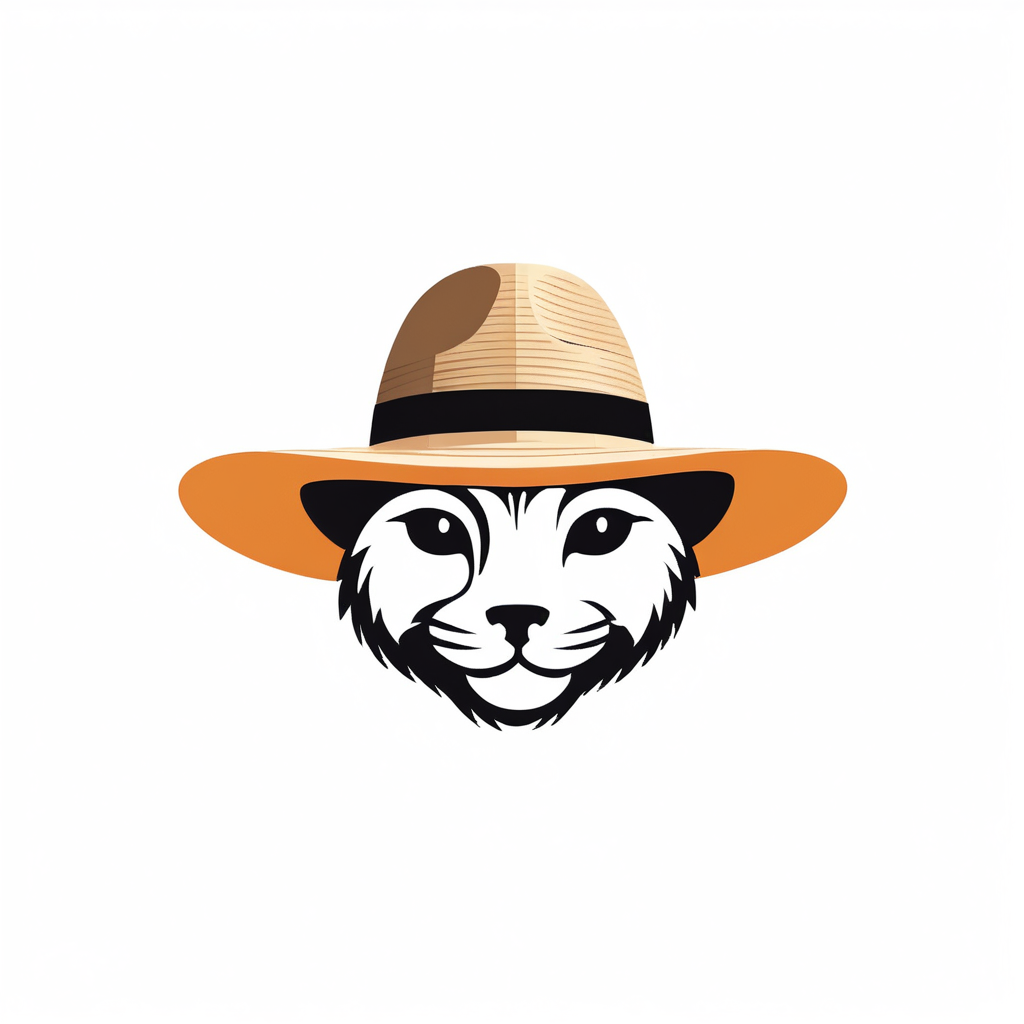
Generation parameters embedded in this image by ComfyUI (PNG 'prompt' text chunk: the API-format workflow graph, JSON):
{"1":{"inputs":{"ckpt_name":"sdXL_v10VAEFix.safetensors"},"class_type":"CheckpointLoaderSimple","_meta":{"title":"Load Checkpoint"}},"2":{"inputs":{"stop_at_clip_layer":-1,"clip":["1",1]},"class_type":"CLIPSetLastLayer","_meta":{"title":"CLIP Set Last Layer"}},"3":{"inputs":{"text":"a cat in a straw hat, no background, white background\n,LogoRedAF\n,<lora:LogoRedmondV2-Logo-LogoRedmAF:1>","clip":["10",1]},"class_type":"CLIPTextEncode","_meta":{"title":"CLIP Text Encode (Prompt)"}},"4":{"inputs":{"text":"bad art, ugly, deformed, watermark, duplicated","clip":["10",1]},"class_type":"CLIPTextEncode","_meta":{"title":"CLIP Text Encode (Prompt)"}},"5":{"inputs":{"seed":302123615690055,"steps":30,"cfg":7.0,"sampler_name":"dpmpp_2m_sde","scheduler":"karras","denoise":1.0,"model":["10",0],"positive":["3",0],"negative":["4",0],"latent_image":["6",0]},"class_type":"KSampler","_meta":{"title":"KSampler"}},"6":{"inputs":{"width":1024,"height":1024,"batch_size":1},"class_type":"EmptyLatentImage","_meta":{"title":"Empty Latent Image"}},"7":{"inputs":{"samples":["5",0],"vae":["8",0]},"class_type":"VAEDecode","_meta":{"title":"VAE Decode"}},"8":{"inputs":{"vae_name":"SDXL\\sdxl_vae.safetensors"},"class_type":"VAELoader","_meta":{"title":"Load VAE"}},"9":{"inputs":{"filename_prefix":"ComfyUI","images":["7",0]},"class_type":"SaveImage","_meta":{"title":"Save Image"}},"10":{"inputs":{"lora_name":"LogoRedmondV2-Logo-LogoRedmAF.safetensors","strength_model":1.0,"strength_clip":1.0,"model":["1",0],"clip":["2",0]},"class_type":"LoraLoader","_meta":{"title":"Load LoRA"}},"12":{"inputs":{"filename_prefix":"ComfyUI_SVG","append_timestamp":true,"custom_output_path":"","svg_strings":["13",0]},"class_type":"SaveSVG","_meta":{"title":"Save SVG"}},"13":{"inputs":{"mode":"spline","filter_speckle":4,"corner_threshold":180,"length_threshold":4.0,"splice_threshold":180,"image":["7",0]},"class_type":"ConvertRasterToVectorBW","_meta":{"title":"Raster to Vector (SVG)BW"}},"14":{"inputs":{"hierarchical":"stacked","mode":"spline","filter_speckle":4,"color_precision":6,"layer_difference":16,"corner_threshold":180,"length_threshold":4.0,"max_iterations":10,"splice_threshold":180,"path_precision":3,"image":["7",0]},"class_type":"ConvertRasterToVectorColor","_meta":{"title":"Raster to Vector (SVG)Color"}},"15":{"inputs":{"filename_prefix":"ComfyUI_SVG_Color","append_timestamp":true,"custom_output_path":"","svg_strings":["14",0]},"class_type":"SaveSVG","_meta":{"title":"Save SVG"}}}